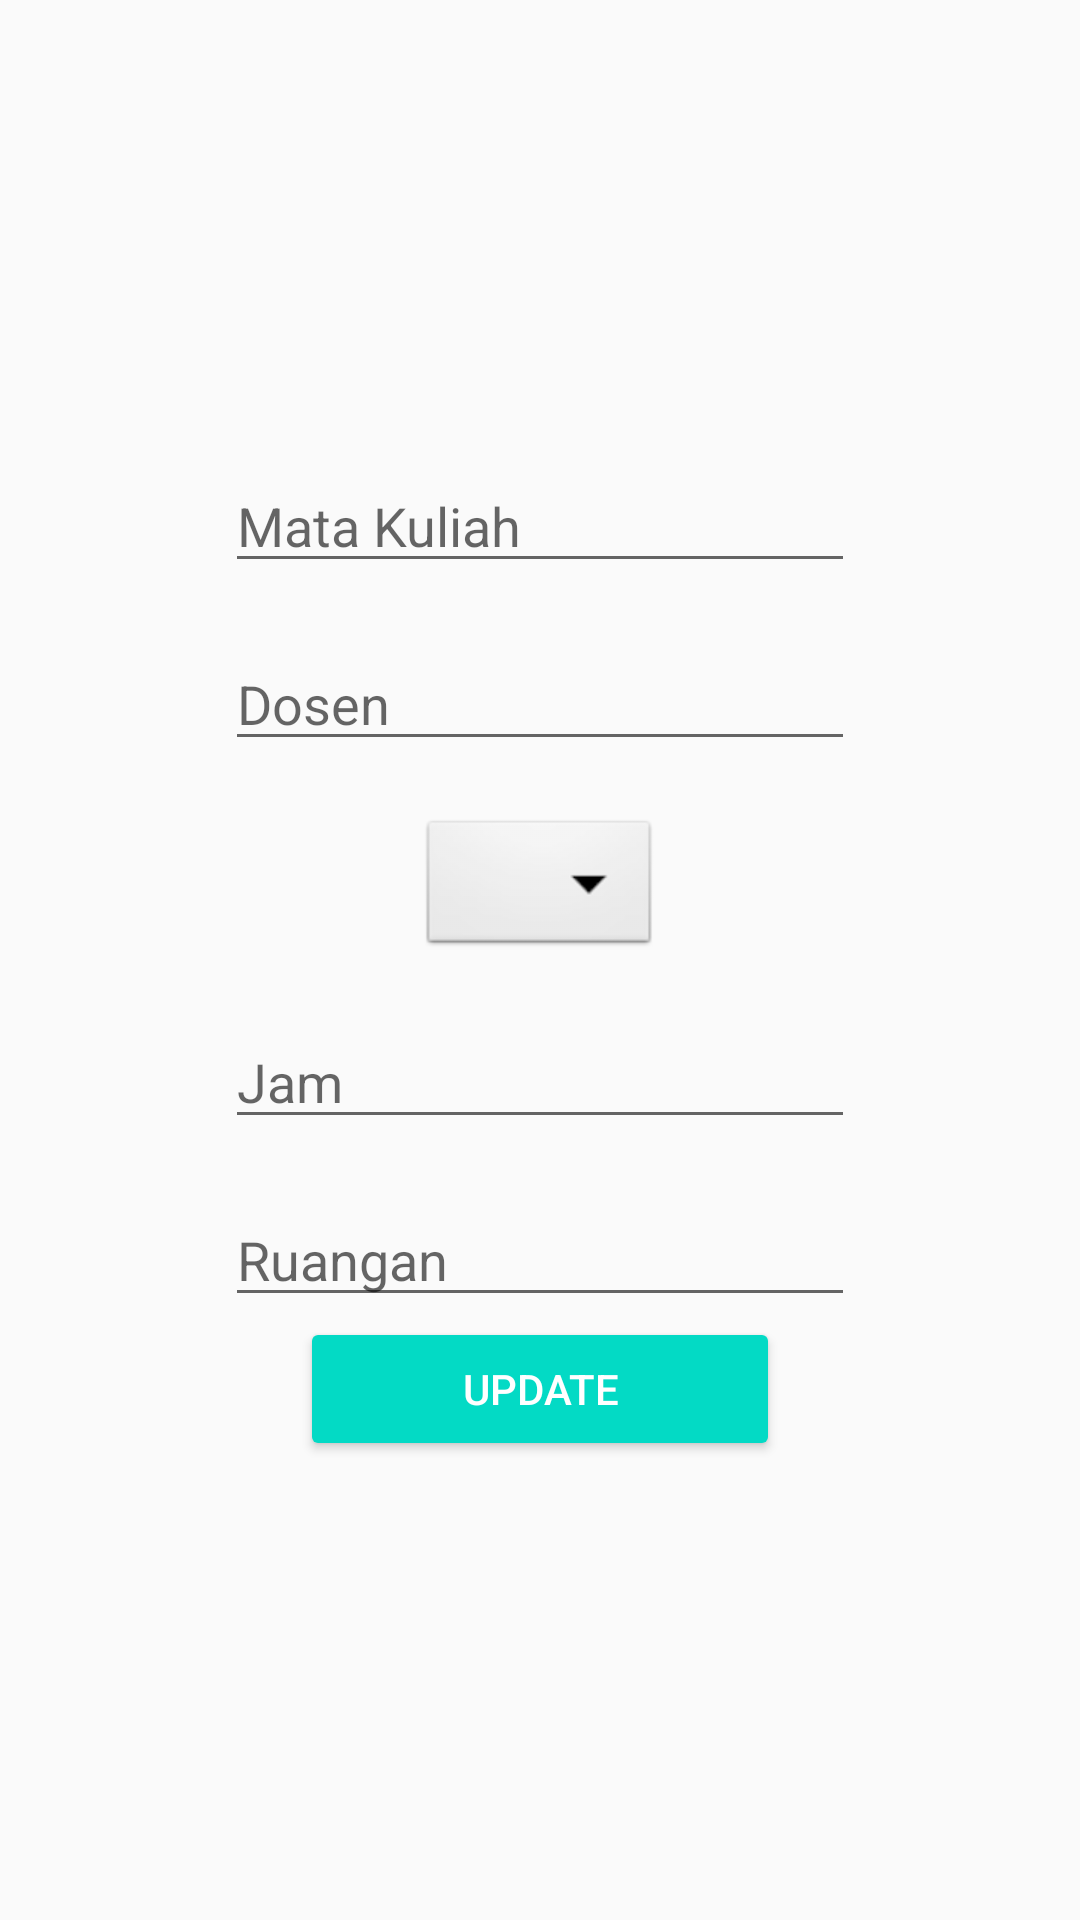

Layout XML and referenced resources for this Android screen:
<!-- AndroidManifest.xml: application theme AppTheme -->
<!-- res/layout/update_matkul.xml -->
<?xml version="1.0" encoding="utf-8"?>
<LinearLayout
    xmlns:android="http://schemas.android.com/apk/res/android"
    android:layout_width="match_parent"
    android:layout_height="match_parent"
    android:orientation="vertical"
    android:gravity="center"
    android:padding="10dp">

    <EditText
        android:id="@+id/editMatkul"
        android:layout_width="wrap_content"
        android:layout_height="wrap_content"
        android:hint="Mata Kuliah"
        android:ems="10"/>


    <EditText
        android:id="@+id/editDosen"
        android:layout_below="@+id/editMatkul"
        android:layout_width="wrap_content"
        android:layout_height="wrap_content"
        android:layout_marginTop="18dp"
        android:hint="Dosen"
        android:ems="10"/>

    <Spinner
        android:id="@+id/editHari"
        android:layout_below="@+id/editDosen"
        android:layout_width="wrap_content"
        android:layout_height="wrap_content"
        android:layout_centerHorizontal="true"
        android:layout_marginTop="18dp"
        android:autofillHints="hari"
        android:background="@android:drawable/btn_dropdown"
        android:spinnerMode="dropdown"/>

    <EditText
        android:id="@+id/editJam"
        android:layout_below="@+id/editMatkul"
        android:layout_width="wrap_content"
        android:layout_height="wrap_content"
        android:inputType="time"
        android:layout_marginTop="18dp"
        android:hint="Jam"
        android:ems="10"/>

    <EditText
        android:id="@+id/editRuangan"
        android:layout_below="@+id/editJam"
        android:layout_width="wrap_content"
        android:layout_height="wrap_content"
        android:layout_marginTop="18dp"
        android:hint="Ruangan"
        android:ems="10"/>

    <Button
        android:id="@+id/editBtnMatkul"
        android:layout_below="@id/tahun"
        android:layout_width="wrap_content"
        android:layout_height="wrap_content"
        android:layout_centerHorizontal="true"
        android:minWidth="160dp"
        android:text="Update"
        style="@style/Base.Widget.AppCompat.Button.Colored"/>



</LinearLayout>
<!-- resources referenced by this layout -->
<resources>
  <style name="AppTheme" parent="Theme.AppCompat.Light.DarkActionBar">
          
          <item name="android:windowNoTitle">true</item>
          
          <item name="android:windowFullscreen">true</item>
          <item name="colorPrimary">@color/colorPrimary</item>
          <item name="colorPrimaryDark">@color/colorPrimaryDark</item>
          <item name="colorAccent">@color/colorAccent</item>
      </style>
  <!-- not gathered from this repository: default colours our renderer supplied (Android Studio template values) -->
  <color name="colorPrimary">#FF6200EE</color>
  <color name="colorPrimaryDark">#FF3700B3</color>
  <color name="colorAccent">#FF03DAC5</color>
</resources>
